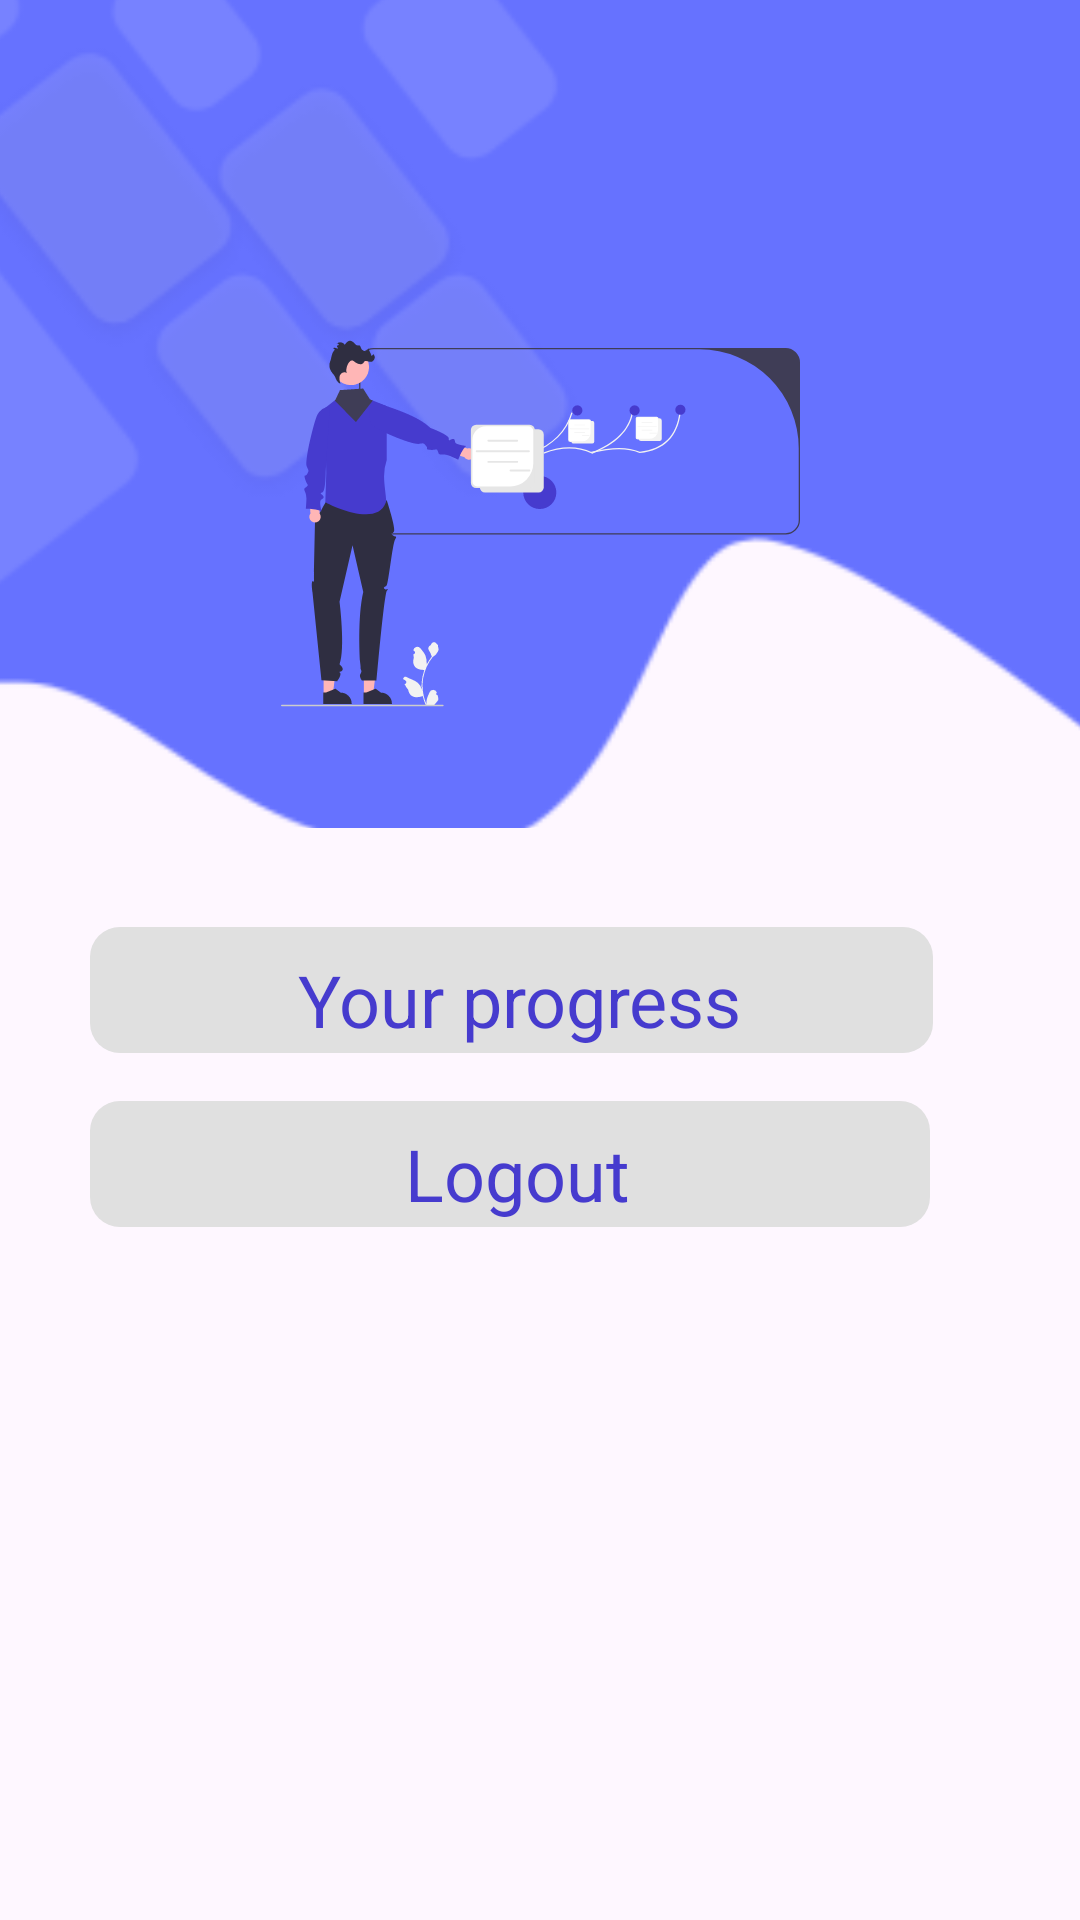

Write the Android layout XML for this screen, with the resource values it uses.
<!-- AndroidManifest.xml: application theme Theme.Material3.Light.NoActionBar -->
<!-- res/layout/activity_student_account.xml -->
<?xml version="1.0" encoding="utf-8"?>
<androidx.constraintlayout.widget.ConstraintLayout xmlns:android="http://schemas.android.com/apk/res/android"
    xmlns:app="http://schemas.android.com/apk/res-auto"
    xmlns:tools="http://schemas.android.com/tools"
    android:layout_width="match_parent"
    android:layout_height="match_parent"
    >


    <ImageView
        android:id="@+id/imageView13"
        android:layout_width="415dp"
        android:layout_height="276dp"
        android:layout_marginBottom="61dp"
        android:scaleType="centerCrop"
        app:layout_constraintBottom_toTopOf="@+id/imageView"
        app:layout_constraintEnd_toEndOf="parent"
        app:layout_constraintStart_toStartOf="parent"
        app:layout_constraintTop_toTopOf="parent"
        app:layout_constraintVertical_bias="0.138"
        app:srcCompat="@mipmap/ic_launcher_top_bg_foreground" />

    <LinearLayout
        android:id="@+id/linearLayout5"
        android:layout_width="337dp"
        android:layout_height="307dp"
        android:layout_marginBottom="40dp"
        android:orientation="vertical"
        app:layout_constraintBottom_toBottomOf="parent"
        tools:layout_editor_absoluteX="32dp">


        <TextView
            android:id="@+id/textView16"
            android:layout_width="281dp"
            android:layout_height="42dp"
            android:layout_marginLeft="30sp"
            android:layout_marginTop="16sp"
            android:layout_marginRight="30sp"
            android:background="@drawable/btn2"

            android:paddingStart="5sp"
            android:paddingTop="8sp"
            android:text="Your progress"
            android:textAlignment="center"
            android:textColor="@color/Pcolor"
            android:textSize="24sp" />

        <TextView
            android:id="@+id/logout"
            android:layout_width="280dp"
            android:layout_height="42dp"
            android:layout_marginLeft="30sp"
            android:layout_marginTop="16sp"
            android:layout_marginRight="30sp"
            android:background="@drawable/btn2"

            android:paddingStart="5sp"
            android:paddingTop="8sp"
            android:text="Logout"
            android:textAlignment="center"
            android:textColor="@color/Pcolor"
            android:textSize="24sp" />

    </LinearLayout>

    <ImageView
        android:id="@+id/imageView7"
        android:layout_width="180dp"
        android:layout_height="173dp"
        android:layout_marginBottom="32dp"
        app:layout_constraintBottom_toTopOf="@+id/linearLayout5"
        app:layout_constraintEnd_toEndOf="parent"
        app:layout_constraintStart_toStartOf="parent"
        app:srcCompat="@drawable/ic_launcher_teach_home" />

    <TextView
        android:id="@+id/user_name"
        android:layout_width="wrap_content"
        android:layout_height="wrap_content"
        android:layout_marginEnd="48dp"
        android:layout_marginBottom="70dp"
        android:text=""
        android:textColor="@color/pgrey"
        android:textSize="25sp"
        android:textStyle="bold"
        app:layout_constraintBottom_toTopOf="@+id/imageView7"
        app:layout_constraintEnd_toEndOf="parent"
        app:layout_constraintTop_toTopOf="parent"
        app:layout_constraintVertical_bias="1.0" />


</androidx.constraintlayout.widget.ConstraintLayout>
<!-- resources referenced by this layout -->
<resources>
  <color name="Pcolor">#463BCE</color>
  <color name="pgrey">#E0E0E0</color>
  <!-- drawable btn2 (drawable) -->
  <?xml version="1.0" encoding="utf-8"?>
  <shape xmlns:android="http://schemas.android.com/apk/res/android"
      android:shape="rectangle" android:padding="10dp">
      <solid android:color="#E0E0E0"/>
      <corners android:radius="10dp"/>
  
  </shape>
  <!-- drawable ic_launcher_teach_home: vector/xml drawable (drawable, 12956 chars, omitted) -->
  <!-- mipmap ic_launcher_top_bg_foreground: png bitmap (mipmap-hdpi, 4286 bytes) -->
</resources>
